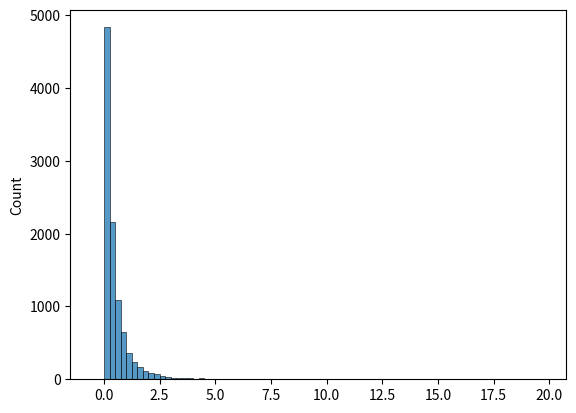

Recreate this plot in Python.
from numpy import random
import seaborn as sns
import matplotlib.pyplot as plt
import numpy as np

x = random.pareto(3, size=10000)
sns.histplot(x, kde=False, bins=np.arange(-0.5, 20, 0.25))
plt.show()
